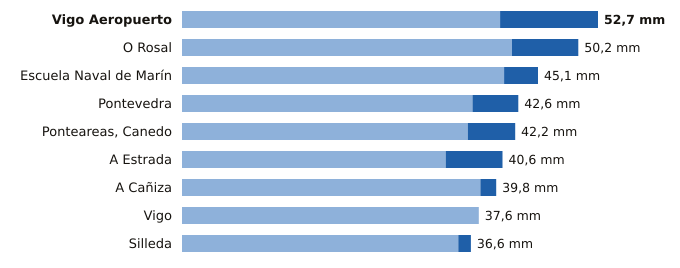

The file beside this chart, header and first rows:
estacion, provincia, indicativo, mm_6_dias_anteriores, mm_hoy, mm_7_dias, horas_de_hoy
Vigo Aeropuerto, Pontevedra, 1495, 40.3, 12.4, 52.7, 15
O Rosal, Pontevedra, 1730E, 41.8, 8.4, 50.2, 11
Escuela Naval de Marín, Pontevedra, 1486E, 40.8, 4.3, 45.1, 15
Pontevedra, Pontevedra, 1484C, 36.8, 5.8, 42.6, 15
Ponteareas, Canedo, Pontevedra, 1723X, 36.2, 6.0, 42.2, 14
A Estrada, Pontevedra, 1468X, 33.4, 7.2, 40.6, 14
A Cañiza, Pontevedra, 1719, 37.8, 2.0, 39.8, 13
Vigo, Pontevedra, 1496X, 37.6, 0.0, 37.6, 15
Silleda, Pontevedra, 1466A, 35.0, 1.6, 36.6, 13
